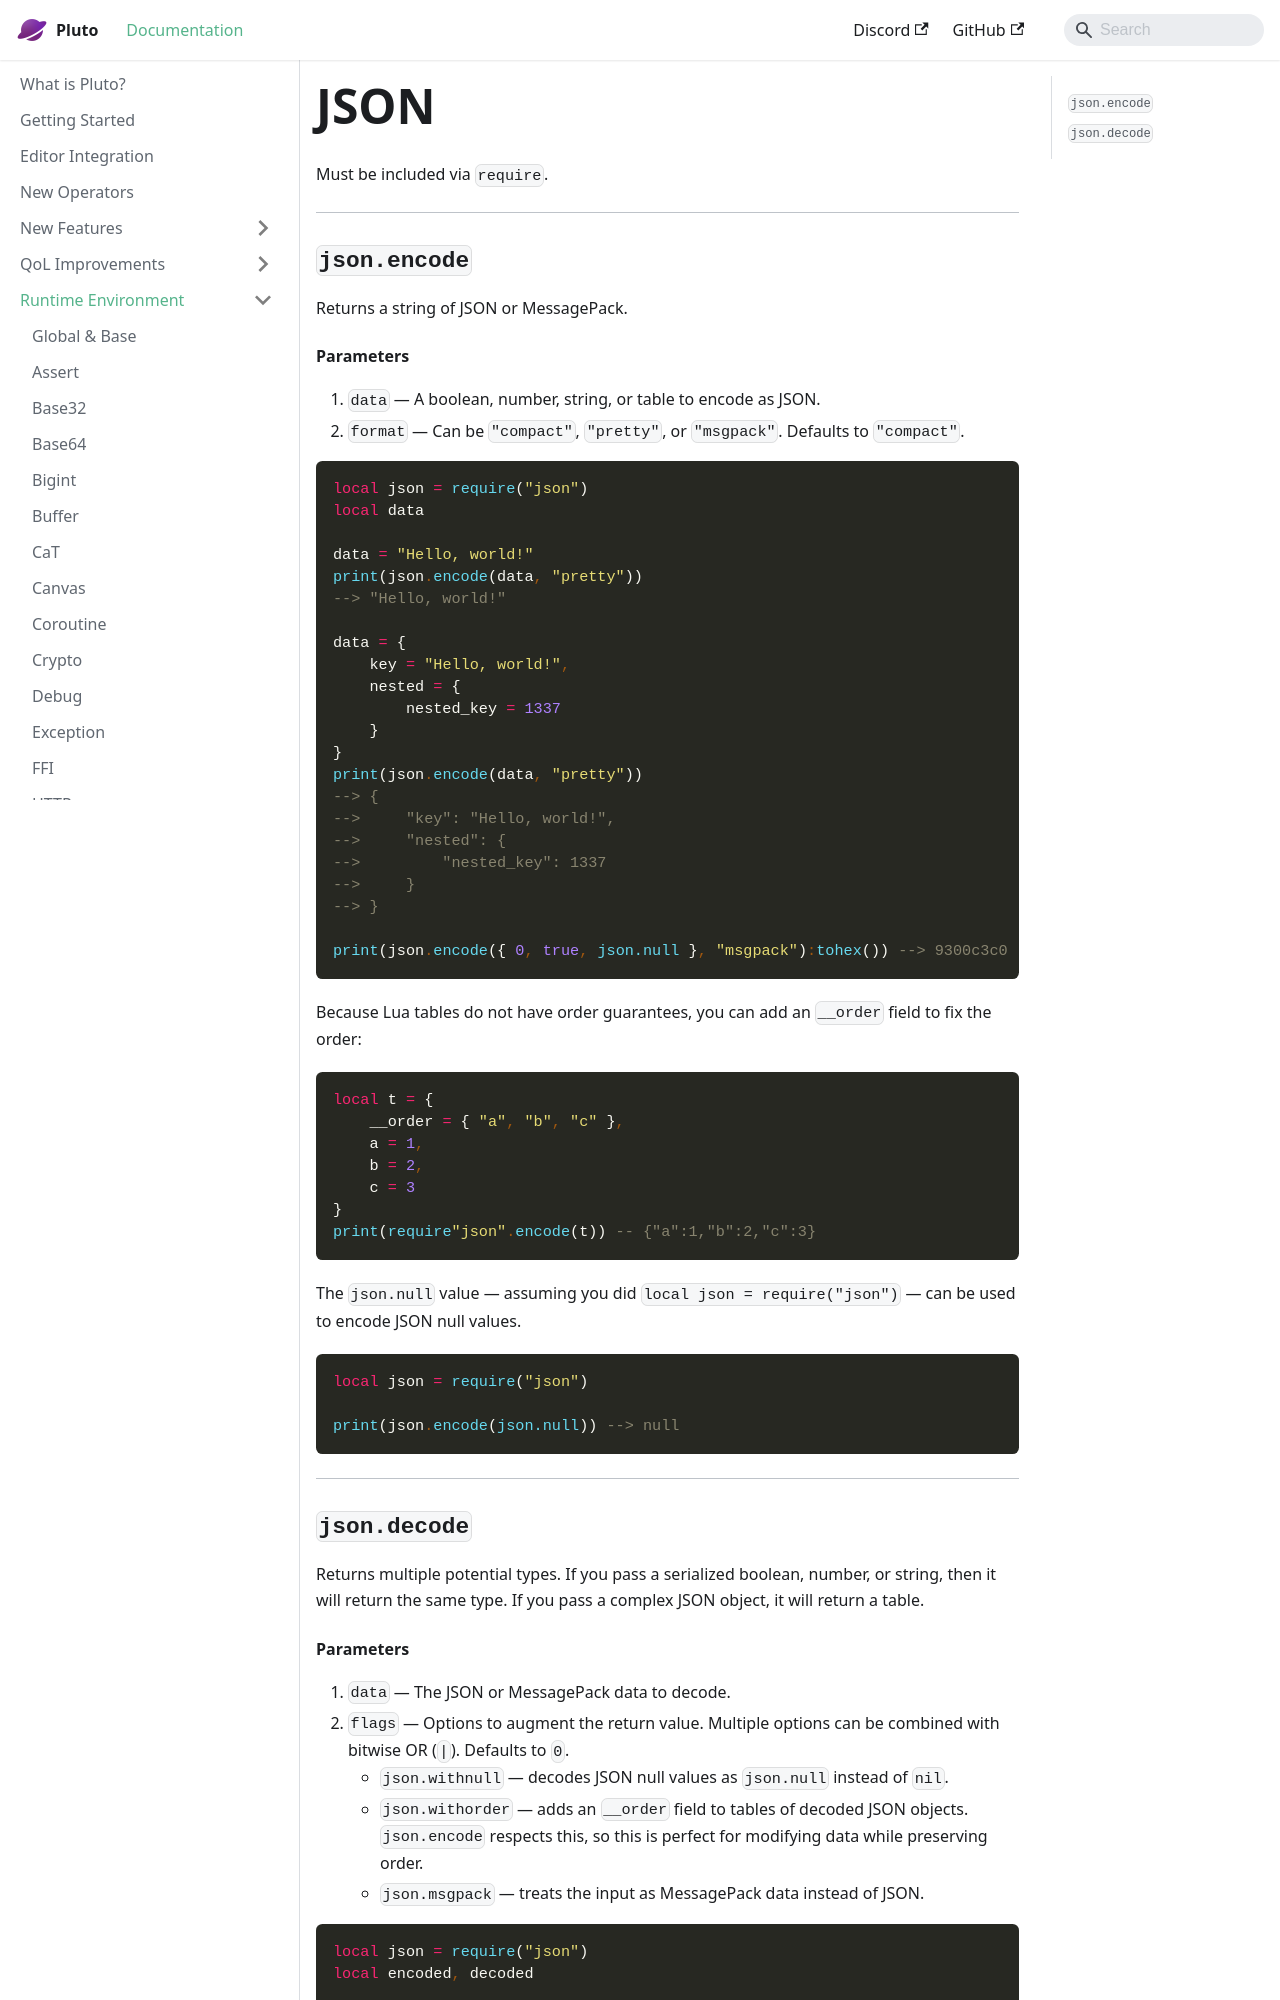

repository: PlutoLang/plutolang.github.io · page: docs/Runtime Environment/JSON.html · generator: docusaurus

Must be included via `require`.

---
### `json.encode`
Returns a string of JSON or MessagePack.
#### Parameters
1. `data` — A boolean, number, string, or table to encode as JSON.
2. `format` — Can be `"compact"`, `"pretty"`, or `"msgpack"`. Defaults to `"compact"`.
```pluto
local json = require("json")
local data

data = "Hello, world!"
print(json.encode(data, "pretty"))
--> "Hello, world!"

data = {
    key = "Hello, world!",
    nested = {
        nested_key = 1337
    }
}
print(json.encode(data, "pretty"))
--> {
-->     "key": "Hello, world!",
-->     "nested": {
-->         "nested_key": 1337
-->     }
--> }

print(json.encode({ 0, true, json.null }, "msgpack"):tohex()) --> 9300c3c0
```

Because Lua tables do not have order guarantees, you can add an `__order` field to fix the order:
```pluto
local t = {
    __order = { "a", "b", "c" },
    a = 1,
    b = 2,
    c = 3
}
print(require"json".encode(t)) -- {"a":1,"b":2,"c":3}
```

The `json.null` value — assuming you did `local json = require("json")` — can be used to encode JSON null values.
```pluto
local json = require("json")

print(json.encode(json.null)) --> null
```

---
### `json.decode`
Returns multiple potential types. If you pass a serialized boolean, number, or string, then it will return the same type. If you pass a complex JSON object, it will return a table.
